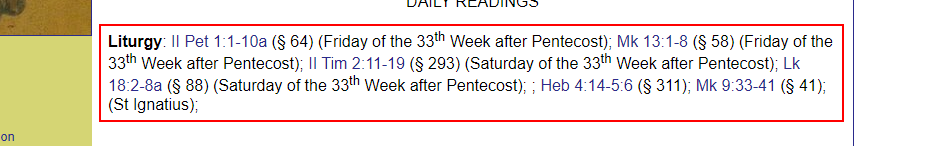
Task: ReadingsProject
Workflow: Main

Step 1: get-text from the table cell
